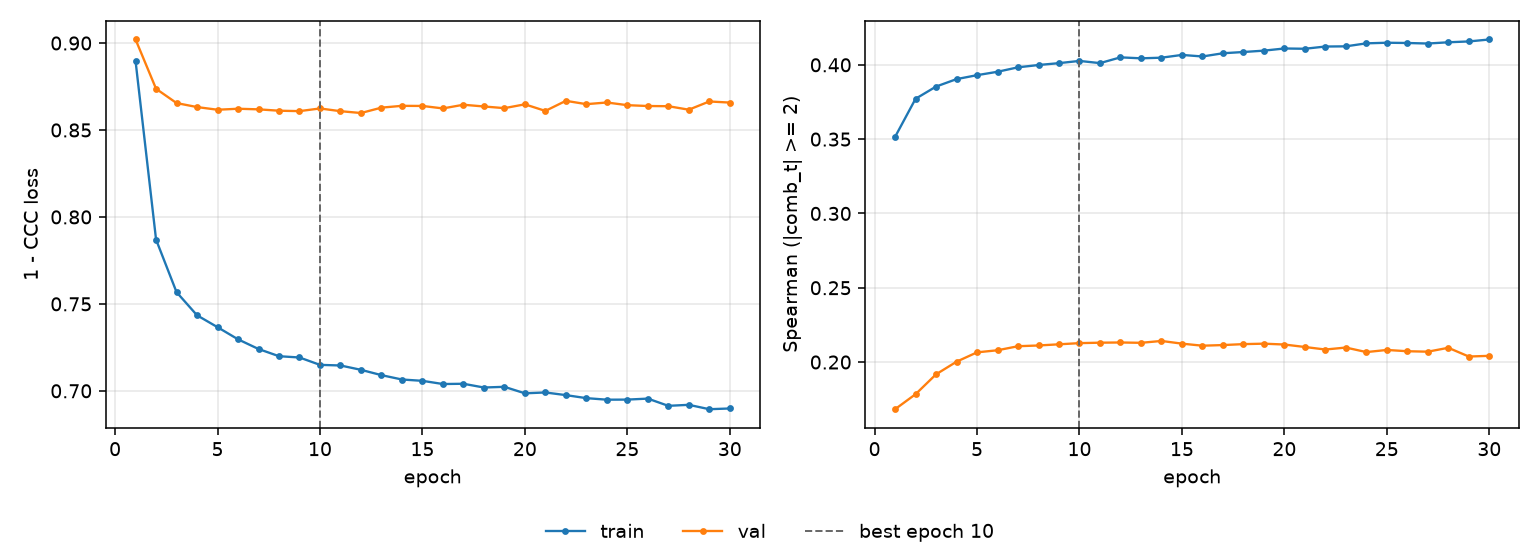

Source data for this figure (header and first rows):
epoch, tr_loss, vl_loss, tr_sp, vl_sp, is_best
1, 0.8896, 0.902, 0.3515, 0.1683, False
2, 0.787, 0.8737, 0.3771, 0.1784, False
3, 0.7567, 0.8655, 0.3854, 0.1917, False
4, 0.7434, 0.8632, 0.3904, 0.2002, False
5, 0.7366, 0.8616, 0.393, 0.2065, False
6, 0.7296, 0.8622, 0.3953, 0.2079, False
7, 0.7241, 0.8619, 0.3983, 0.2106, False
8, 0.7199, 0.8611, 0.3999, 0.2112, False
9, 0.7192, 0.8608, 0.4011, 0.2119, False
10, 0.7149, 0.8624, 0.4026, 0.2127, True
11, 0.7146, 0.8608, 0.4011, 0.213, False
12, 0.7121, 0.8598, 0.405, 0.2132, False
13, 0.709, 0.8629, 0.4044, 0.2129, False
14, 0.7065, 0.8639, 0.4048, 0.2142, False
15, 0.7057, 0.8638, 0.4067, 0.2124, False
16, 0.7039, 0.8624, 0.4056, 0.211, False
17, 0.7041, 0.8645, 0.4078, 0.2114, False
18, 0.7019, 0.8635, 0.4086, 0.2121, False
19, 0.7023, 0.8626, 0.4095, 0.2124, False
20, 0.6986, 0.8648, 0.411, 0.2118, False
21, 0.6991, 0.861, 0.4108, 0.2101, False
22, 0.6975, 0.8668, 0.4123, 0.2084, False
23, 0.6958, 0.8649, 0.4124, 0.2098, False
24, 0.6949, 0.8658, 0.4145, 0.2067, False
25, 0.695, 0.8643, 0.4149, 0.2081, False
26, 0.6955, 0.8638, 0.4147, 0.2073, False
27, 0.6914, 0.8637, 0.4143, 0.207, False
28, 0.6919, 0.8617, 0.4152, 0.2096, False
29, 0.6894, 0.8664, 0.4157, 0.2037, False
30, 0.6899, 0.8658, 0.4171, 0.2042, False
